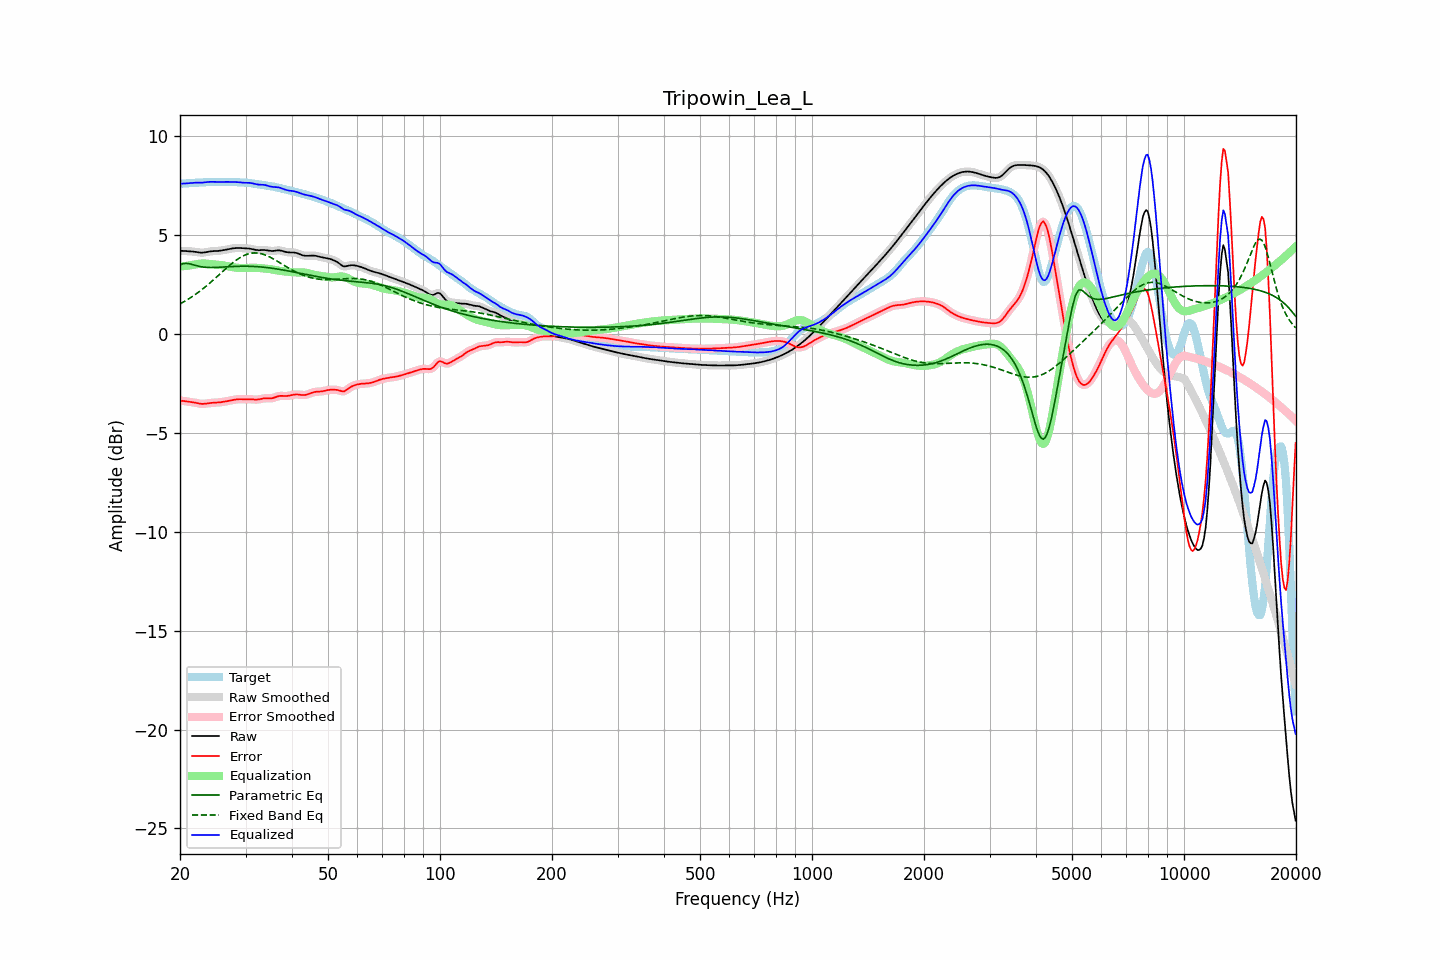

The file beside this chart, header and first rows:
frequency, raw, error, smoothed, error_smoothed, equalization, parametric_eq, fixed_band_eq, equalized_raw, equalized_smoothed, target
20.00, 4.18, -3.39, 4.18, -3.39, 3.38, 3.48, 1.50, 7.57, 7.57, 7.57
20.20, 4.18, -3.39, 4.18, -3.39, 3.39, 3.50, 1.54, 7.58, 7.57, 7.57
20.40, 4.18, -3.40, 4.18, -3.40, 3.40, 3.53, 1.59, 7.58, 7.58, 7.58
20.61, 4.17, -3.41, 4.17, -3.41, 3.41, 3.54, 1.64, 7.58, 7.58, 7.58
20.81, 4.16, -3.42, 4.17, -3.42, 3.42, 3.55, 1.68, 7.59, 7.59, 7.59
21.02, 4.16, -3.44, 4.16, -3.43, 3.43, 3.54, 1.73, 7.59, 7.60, 7.60
21.23, 4.16, -3.44, 4.16, -3.45, 3.45, 3.52, 1.78, 7.60, 7.60, 7.60
21.44, 4.15, -3.45, 4.15, -3.46, 3.46, 3.50, 1.84, 7.61, 7.61, 7.61
21.66, 4.14, -3.47, 4.14, -3.47, 3.47, 3.48, 1.89, 7.62, 7.62, 7.61
21.87, 4.14, -3.48, 4.13, -3.48, 3.49, 3.46, 1.95, 7.62, 7.62, 7.62
22.09, 4.12, -3.50, 4.12, -3.50, 3.50, 3.44, 2.00, 7.63, 7.63, 7.62
22.31, 4.11, -3.52, 4.11, -3.52, 3.52, 3.41, 2.06, 7.63, 7.63, 7.63
22.54, 4.10, -3.53, 4.10, -3.53, 3.53, 3.39, 2.12, 7.63, 7.63, 7.63
22.76, 4.09, -3.55, 4.09, -3.55, 3.54, 3.38, 2.18, 7.63, 7.63, 7.63
22.99, 4.09, -3.55, 4.09, -3.55, 3.54, 3.37, 2.25, 7.63, 7.63, 7.64
23.22, 4.10, -3.55, 4.10, -3.55, 3.54, 3.36, 2.31, 7.64, 7.64, 7.64
23.45, 4.11, -3.54, 4.11, -3.54, 3.54, 3.35, 2.38, 7.65, 7.65, 7.65
23.69, 4.13, -3.53, 4.13, -3.53, 3.53, 3.34, 2.45, 7.66, 7.66, 7.65
23.92, 4.14, -3.52, 4.14, -3.52, 3.52, 3.34, 2.51, 7.66, 7.66, 7.66
24.16, 4.16, -3.50, 4.15, -3.51, 3.51, 3.34, 2.58, 7.67, 7.67, 7.66
24.40, 4.16, -3.50, 4.16, -3.50, 3.50, 3.34, 2.66, 7.67, 7.67, 7.66
24.65, 4.17, -3.49, 4.17, -3.49, 3.50, 3.34, 2.73, 7.67, 7.66, 7.66
24.89, 4.17, -3.49, 4.17, -3.49, 3.49, 3.34, 2.80, 7.66, 7.66, 7.66
25.14, 4.17, -3.49, 4.17, -3.49, 3.48, 3.34, 2.87, 7.66, 7.66, 7.66
25.39, 4.18, -3.48, 4.18, -3.48, 3.48, 3.35, 2.95, 7.65, 7.66, 7.66
25.65, 4.19, -3.47, 4.19, -3.47, 3.47, 3.35, 3.02, 7.66, 7.66, 7.66
25.91, 4.20, -3.46, 4.20, -3.46, 3.46, 3.36, 3.10, 7.66, 7.66, 7.66
26.16, 4.22, -3.45, 4.22, -3.45, 3.45, 3.36, 3.17, 7.66, 7.66, 7.66
26.43, 4.23, -3.43, 4.23, -3.43, 3.43, 3.37, 3.24, 7.67, 7.67, 7.66
26.69, 4.25, -3.42, 4.25, -3.42, 3.42, 3.37, 3.31, 7.67, 7.67, 7.67
26.96, 4.26, -3.40, 4.26, -3.40, 3.40, 3.38, 3.39, 7.66, 7.66, 7.67
27.23, 4.28, -3.39, 4.28, -3.39, 3.38, 3.38, 3.46, 7.66, 7.66, 7.67
27.50, 4.29, -3.37, 4.29, -3.37, 3.37, 3.39, 3.52, 7.66, 7.66, 7.66
27.77, 4.31, -3.35, 4.31, -3.35, 3.35, 3.39, 3.59, 7.66, 7.66, 7.66
28.05, 4.32, -3.34, 4.32, -3.34, 3.34, 3.39, 3.65, 7.66, 7.66, 7.65
28.33, 4.32, -3.32, 4.32, -3.32, 3.33, 3.40, 3.71, 7.65, 7.65, 7.65
28.62, 4.33, -3.32, 4.33, -3.32, 3.32, 3.40, 3.77, 7.65, 7.65, 7.64
28.90, 4.33, -3.31, 4.32, -3.31, 3.32, 3.40, 3.82, 7.64, 7.64, 7.64
29.19, 4.32, -3.31, 4.32, -3.31, 3.31, 3.40, 3.87, 7.63, 7.63, 7.63
29.48, 4.31, -3.32, 4.31, -3.32, 3.31, 3.40, 3.91, 7.63, 7.63, 7.63
29.78, 4.31, -3.32, 4.31, -3.32, 3.31, 3.40, 3.95, 7.62, 7.62, 7.63
30.08, 4.31, -3.32, 4.31, -3.32, 3.31, 3.40, 3.99, 7.62, 7.62, 7.62
30.38, 4.30, -3.31, 4.30, -3.31, 3.32, 3.40, 4.02, 7.62, 7.62, 7.62
30.68, 4.30, -3.31, 4.29, -3.31, 3.32, 3.40, 4.04, 7.62, 7.61, 7.61
30.99, 4.28, -3.32, 4.28, -3.32, 3.32, 3.40, 4.06, 7.61, 7.61, 7.60
31.30, 4.27, -3.32, 4.27, -3.32, 3.33, 3.40, 4.07, 7.59, 7.59, 7.59
31.61, 4.25, -3.33, 4.25, -3.33, 3.33, 3.39, 4.08, 7.57, 7.57, 7.58
31.93, 4.23, -3.34, 4.23, -3.33, 3.32, 3.39, 4.08, 7.55, 7.55, 7.56
32.24, 4.22, -3.33, 4.22, -3.33, 3.32, 3.38, 4.07, 7.54, 7.54, 7.55
32.57, 4.21, -3.33, 4.22, -3.32, 3.31, 3.38, 4.06, 7.53, 7.53, 7.54
32.89, 4.22, -3.31, 4.22, -3.31, 3.31, 3.37, 4.05, 7.52, 7.52, 7.52
33.22, 4.22, -3.29, 4.22, -3.29, 3.30, 3.36, 4.02, 7.52, 7.52, 7.51
33.55, 4.22, -3.27, 4.22, -3.28, 3.29, 3.35, 4.00, 7.52, 7.51, 7.50
33.89, 4.22, -3.27, 4.22, -3.27, 3.29, 3.35, 3.97, 7.50, 7.50, 7.49
34.23, 4.21, -3.27, 4.21, -3.27, 3.28, 3.34, 3.94, 7.48, 7.48, 7.47
34.57, 4.19, -3.27, 4.19, -3.27, 3.27, 3.33, 3.90, 7.46, 7.46, 7.46
34.92, 4.18, -3.28, 4.18, -3.27, 3.26, 3.32, 3.86, 7.44, 7.44, 7.45
35.27, 4.17, -3.27, 4.17, -3.27, 3.25, 3.30, 3.82, 7.42, 7.42, 7.44
35.62, 4.18, -3.25, 4.18, -3.25, 3.23, 3.29, 3.78, 7.41, 7.41, 7.43
35.97, 4.19, -3.22, 4.19, -3.22, 3.22, 3.28, 3.73, 7.40, 7.40, 7.41
... 635 more rows
